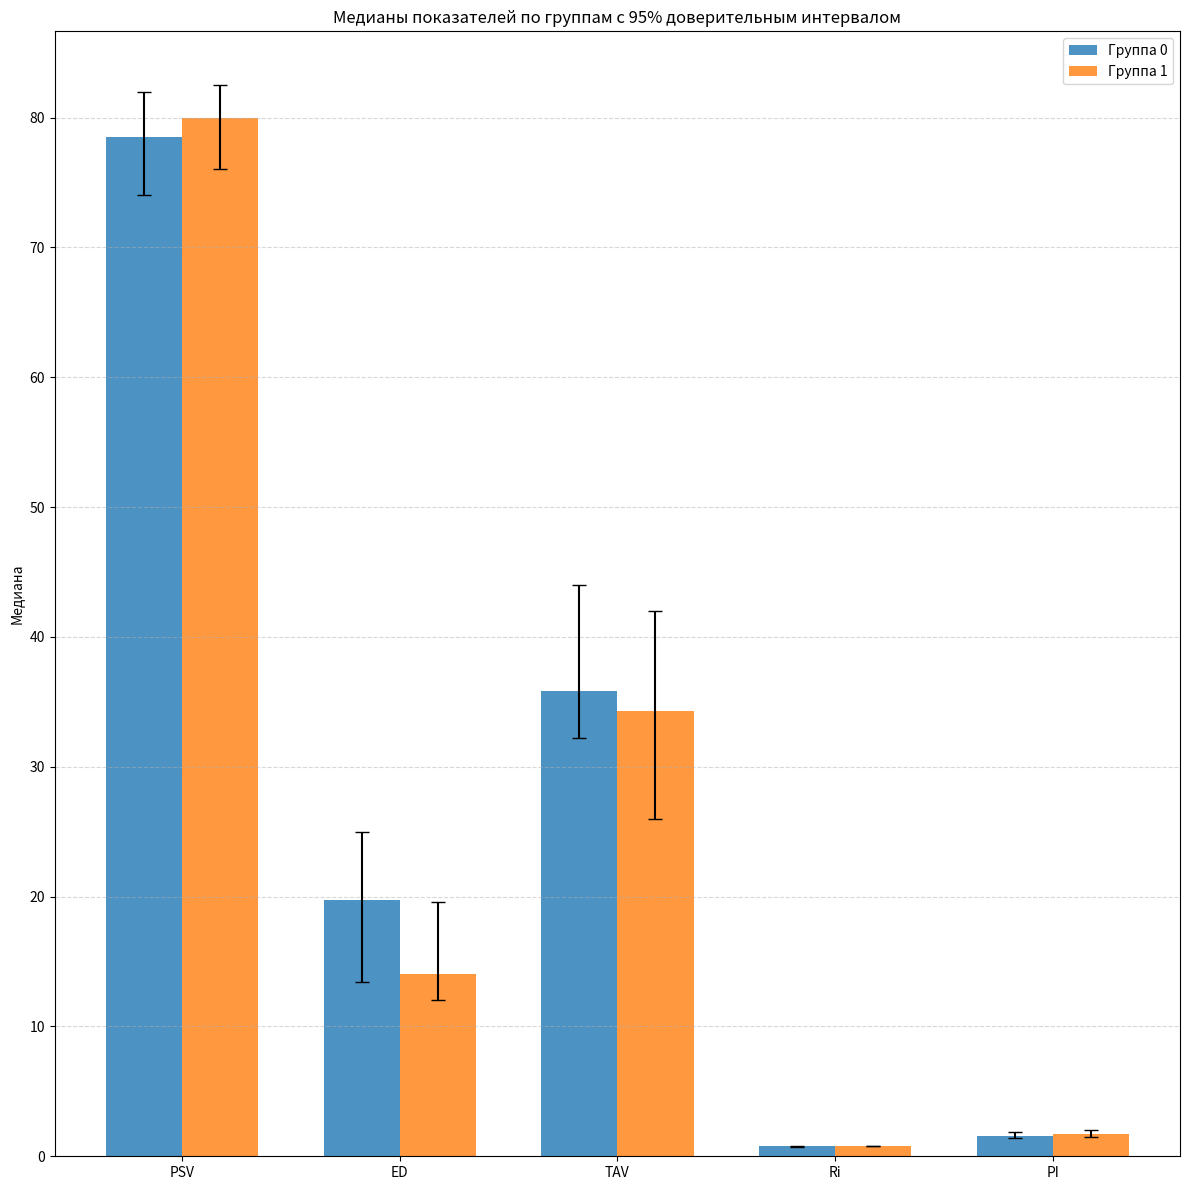

Here is the Python script that generated this plot: (Note: this script raises an exception after producing the figure.)
import pandas as pd
import numpy as np
import matplotlib.pyplot as plt
from matplotlib.ticker import MultipleLocator


# Воссоздаем данные из "Лист2", используя только первую таблицу (до пустых строк)
data = {
    "Инсульт": [1,0,1,1,1,0,0,1,0,0,1,0,0,0,0,1,0,1,1,0,1,1,1,0,1,0,1,0,1,1,1,0,0,0,0],
    "PSV": [np.nan,80,94,80,80,79,74,86,102,74,94,70,73,87,77,82,51,58,80,75,84,75,80,82,81,81,77,82,76,76,50,90,94,78,74],
    "ED": [24.9,13.40,16.90,16.9,19,17,39.6,14,13,27,13,12,10.7,25,11.6,21.4,16,13,12,22,6.2,8,12,18,29.4,10.7,10,21.4,19.6,37,11.6,33.9,23,25,36],
    "TAV": [50.2,32.50,29.60,26.7,45.5,34.7,17.8,28,27,45.6,23.2,32,27,57,34,40.6,43,34.3,42,37,23,26,25,33.9,49,28.6,26,40,41.8,57.2,34.6,51.7,45,43,54],
    "Ri": [0.69,0.77,0.74,0.78,0.8,0.8,0.78,0.76,0.73,0.76,0.74,0.78,0.79,0.84,0.76,0.78,0.77,0.79,0.79,0.73,0.77,0.8,0.77,0.73,0.73,0.76,0.78,0.76,0.76,0.84,0.77,0.73,0.74,0.8,0.77],
    "PI": [1.7,2.20,1.30,1.4,1.5,1.8,1.9,1.2,1.5,1.3,2,2,1.6,2.1,2,1.9,1.2,1.8,2.3,1.4,2.5,1.7,1.6,1.5,1.4,2.3,2.3,1.8,1.5,1.6,2.4,1.4,1.4,1.6,1.3]
}

df = pd.DataFrame(data)

# Удалим строки с пропущенными значениями в 'Инсульт' или других столбцах (кроме PSV, где NaN в первой строке)
df = df.dropna(subset=['Инсульт'])
df['Инсульт'] = df['Инсульт'].astype(int)

# Столбцы для анализа
cols = ['PSV', 'ED', 'TAV', 'Ri', 'PI']

# Функция для вычисления 95% доверительного интервала медианы (метод бутстрэп)
def median_ci_bootstrap(series, n_boot=1000, ci=95):
    if series.dropna().empty:
        return np.nan, np.nan
    boot_medians = []
    series_clean = series.dropna()
    for _ in range(n_boot):
        sample = np.random.choice(series_clean, size=len(series_clean), replace=True)
        boot_medians.append(np.median(sample))
    lower = np.percentile(boot_medians, (100 - ci) / 2)
    upper = np.percentile(boot_medians, 100 - (100 - ci) / 2)
    return lower, upper

# Подготовим данные для графика
plot_data = []

for group in sorted(df['Инсульт'].unique()):
    group_df = df[df['Инсульт'] == group]
    for col in cols:
        med = group_df[col].median()
        lower, upper = median_ci_bootstrap(group_df[col])
        plot_data.append({
            'Группа': f"Группа {group}",
            'Показатель': col,
            'Медиана': med,
            'Нижняя': lower,
            'Верхняя': upper
        })

plot_df = pd.DataFrame(plot_data)

# Построим столбчатую диаграмму с "усами" (доверительный интервал для медианы)
plt.figure(figsize=(12, 12))
bar_positions = np.arange(len(cols))
width = 0.35

for i, group in enumerate(sorted(df['Инсульт'].unique())):
    subset = plot_df[plot_df['Группа'] == f"Группа {group}"]
    offset = (i - 0.5) * width
    plt.bar(bar_positions + offset, subset['Медиана'], width, label=f"Группа {group}", alpha=0.8)
    plt.errorbar(bar_positions + offset, subset['Медиана'],
                 yerr=[subset['Медиана'] - subset['Нижняя'], subset['Верхняя'] - subset['Медиана']],
                 fmt='none', ecolor='black', capsize=5)

plt.xticks(bar_positions, cols)
plt.ylabel('Медиана')
plt.title('Медианы показателей по группам с 95% доверительным интервалом')
plt.legend()
plt.grid(axis='y', linestyle='--', alpha=0.5)
plt.tight_layout()
plt.gca()
plt.yaxis.set_major_locator(MultipleLocator(0.5))
plt.show()